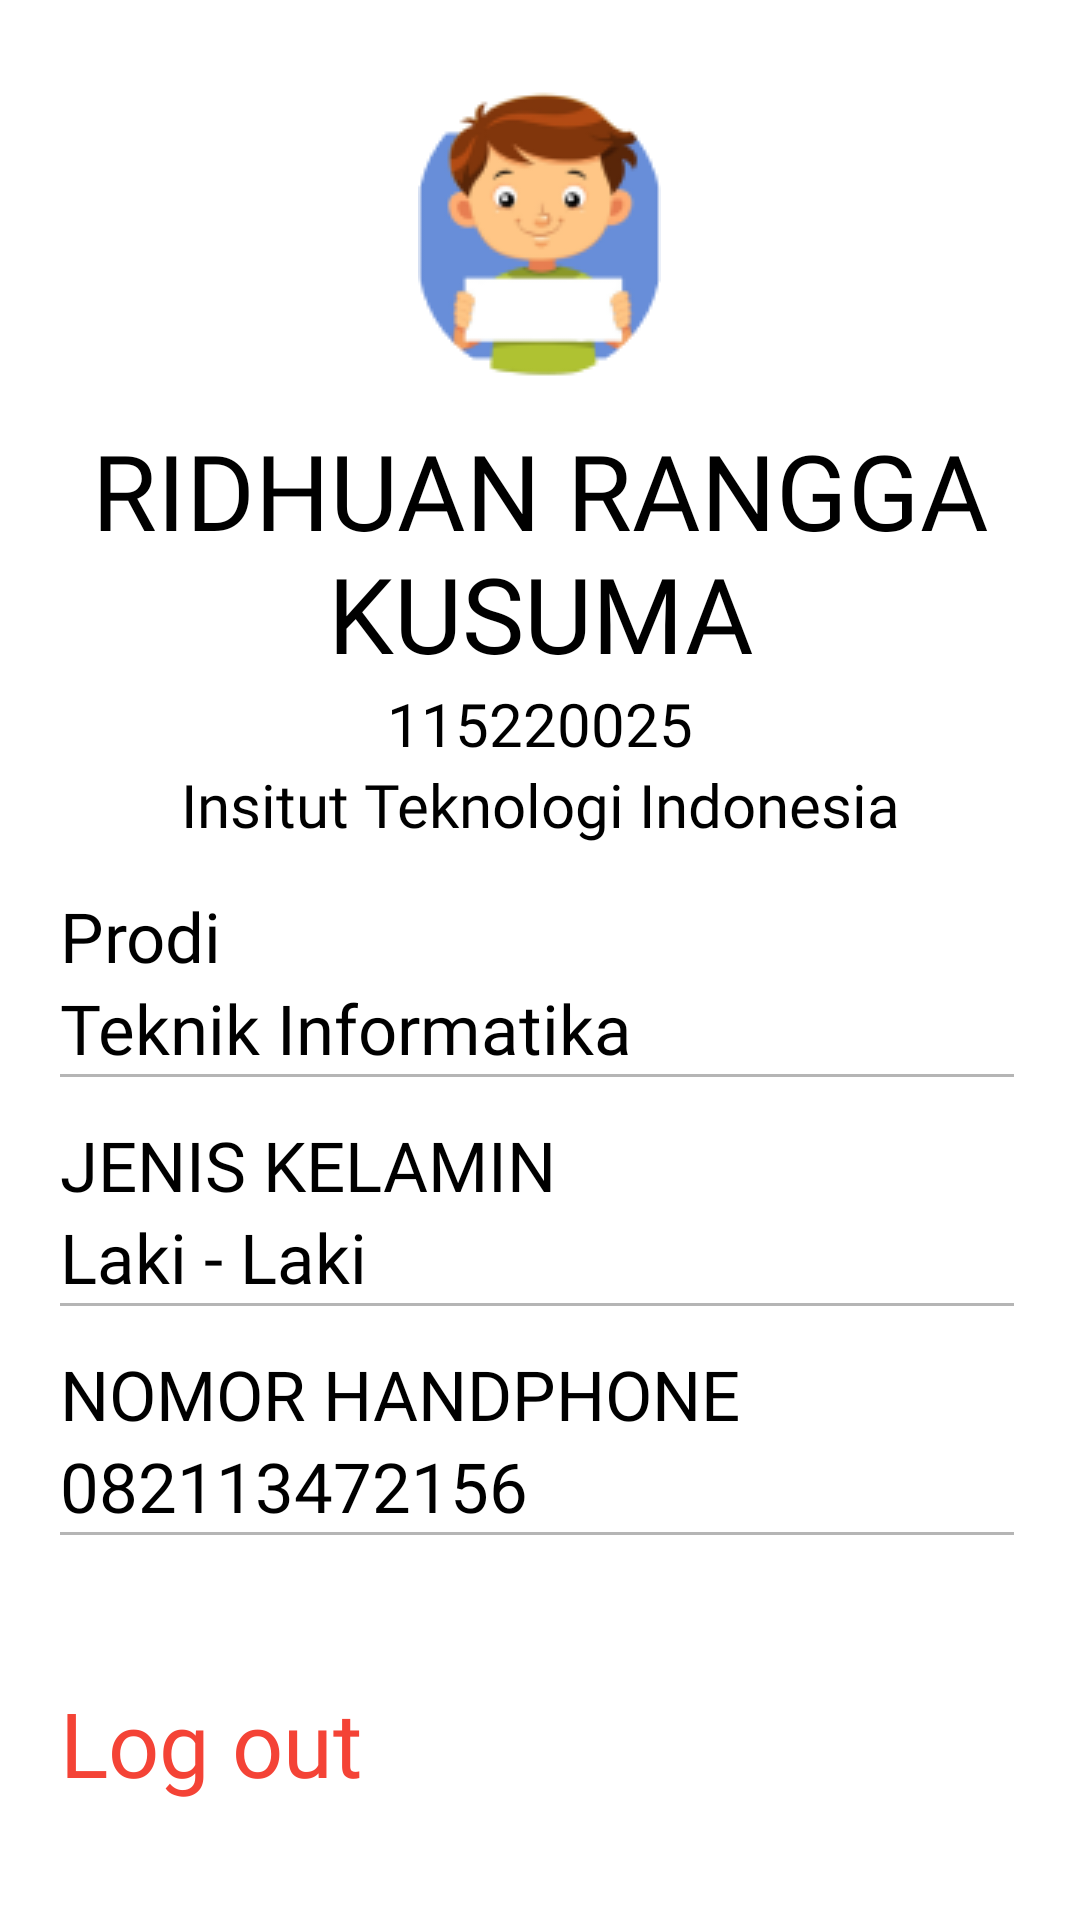

Here is an Android app screen rendered from its layout file. Give the layout XML and the strings, colors and styles it references.
<!-- AndroidManifest.xml: application theme Theme.StudyQuizz -->
<!-- res/layout/fragment_profile_mahasiswa.xml -->
<?xml version="1.0" encoding="utf-8"?>
<RelativeLayout xmlns:android="http://schemas.android.com/apk/res/android"
    xmlns:tools="http://schemas.android.com/tools"
    android:layout_width="match_parent"
    android:layout_height="match_parent"
    android:background="@color/white"
    tools:context=".profile_mahasiswa">

    <ImageView
        android:id="@+id/gender"
        android:layout_width="wrap_content"
        android:layout_height="wrap_content"
        android:background="@drawable/gendercwok"
        android:layout_centerInParent="true"
        android:layout_alignParentTop="true"
        android:layout_marginTop="30dp" />

    <TextView
        android:id="@+id/namasiswa"
        android:layout_width="match_parent"
        android:layout_height="wrap_content"
        android:text="RIDHUAN RANGGA KUSUMA"
        android:textAlignment="center"
        android:textSize="35sp"
        android:fontFamily="@font/podkova_semibold"
        android:textColor="@color/black"
        android:layout_marginTop="140dp">
    </TextView>

    <TextView
        android:id="@+id/noinduk"
        android:layout_below="@id/namasiswa"
        android:layout_width="match_parent"
        android:layout_height="wrap_content"
        android:text="115220025"
        android:textAlignment="center"
        android:textSize="20sp"
        android:fontFamily="@font/poppins_regular"
        android:textColor="@color/black">
    </TextView>

    <TextView
        android:id="@+id/asalsekolah"
        android:layout_below="@+id/noinduk"
        android:layout_width="match_parent"
        android:layout_height="wrap_content"
        android:text="Insitut Teknologi Indonesia"
        android:textAlignment="center"
        android:textSize="20sp"
        android:fontFamily="@font/poppins_regular"
        android:textColor="@color/black">
    </TextView>

    <ImageView
        android:layout_below="@+id/jurusan"
        android:layout_width="wrap_content"
        android:layout_height="wrap_content"
        android:background="@drawable/garis"
        android:layout_marginStart="20dp">

    </ImageView>

    <TextView
        android:id="@+id/judul_jurusan"
        android:layout_below="@+id/asalsekolah"
        android:layout_width="wrap_content"
        android:layout_height="wrap_content"
        android:text="Prodi"
        android:textSize="23sp"
        android:fontFamily="@font/poppins_light"
        android:textColor="@color/black"
        android:layout_marginStart="20sp"
        android:layout_marginTop="15dp">
    </TextView>

    <TextView
        android:id="@+id/jurusan"
        android:layout_below="@id/judul_jurusan"
        android:layout_width="wrap_content"
        android:layout_height="wrap_content"
        android:text="Teknik Informatika"
        android:textSize="23sp"
        android:fontFamily="@font/poppinsmedium"
        android:textColor="@color/black"
        android:layout_marginStart="20sp">
    </TextView>

    <ImageView
        android:layout_below="@+id/gender_choice"
        android:layout_width="wrap_content"
        android:layout_height="wrap_content"
        android:background="@drawable/garis"
        android:layout_marginStart="20dp">

    </ImageView>


    <TextView
        android:id="@+id/jeniskelamin"
        android:layout_below="@id/jurusan"
        android:layout_width="wrap_content"
        android:layout_height="wrap_content"
        android:text="JENIS KELAMIN"
        android:textSize="23sp"
        android:fontFamily="@font/poppins_light"
        android:textColor="@color/black"
        android:layout_marginStart="20sp"
        android:layout_marginTop="15dp">
    </TextView>

    <TextView
        android:id="@+id/gender_choice"
        android:layout_below="@id/jeniskelamin"
        android:layout_width="wrap_content"
        android:layout_height="wrap_content"
        android:text="Laki - Laki"
        android:textSize="23sp"
        android:fontFamily="@font/poppinsmedium"
        android:textColor="@color/black"
        android:layout_marginStart="20sp">
    </TextView>

    <TextView
        android:id="@+id/jdlnohp"
        android:layout_below="@id/gender_choice"
        android:layout_width="wrap_content"
        android:layout_height="wrap_content"
        android:text="NOMOR HANDPHONE"
        android:textSize="23sp"
        android:fontFamily="@font/poppins_light"
        android:textColor="@color/black"
        android:layout_marginStart="20sp"
        android:layout_marginTop="15dp">
    </TextView>

    <TextView
        android:id="@+id/nohp"
        android:layout_below="@id/jdlnohp"
        android:layout_width="wrap_content"
        android:layout_height="wrap_content"
        android:text="082113472156"
        android:textSize="23sp"
        android:fontFamily="@font/poppinsmedium"
        android:textColor="@color/black"
        android:layout_marginStart="20sp">
    </TextView>

    <ImageView
        android:layout_below="@id/nohp"
        android:layout_width="wrap_content"
        android:layout_height="wrap_content"
        android:background="@drawable/garis"
        android:layout_marginStart="20dp">

    </ImageView>

    <TextView
        android:id="@+id/logout"
        android:layout_below="@id/nohp"
        android:layout_width="wrap_content"
        android:layout_height="wrap_content"
        android:text="Log out"
        android:textSize="30sp"
        android:layout_marginStart="20dp"
        android:layout_marginTop="50dp"
        android:textColor="@color/merah"
        android:fontFamily="@font/poppinssemibold">

    </TextView>


</RelativeLayout>
<!-- resources referenced by this layout -->
<resources>
  <color name="black">#FF000000</color>
  <color name="merah">#F44336</color>
  <color name="white">#FFFFFFFF</color>
  <!-- drawable garis: png bitmap (drawable, 133 bytes) -->
  <!-- drawable gendercwok: png bitmap (drawable, 8546 bytes) -->
  <style name="Theme.StudyQuizz" parent="Theme.MaterialComponents.DayNight.NoActionBar">
          
          <item name="colorPrimary">@color/purple_500</item>
          <item name="colorPrimaryVariant">@color/purple_700</item>
          <item name="colorOnPrimary">@color/white</item>
          
          <item name="colorSecondary">@color/teal_200</item>
          <item name="colorSecondaryVariant">@color/teal_700</item>
          <item name="colorOnSecondary">@color/white</item>
          
          <item name="android:statusBarColor">?attr/colorPrimaryVariant</item>
          
      </style>
  <color name="purple_500">#FF6200EE</color>
  <color name="purple_700">#FF3700B3</color>
  <color name="teal_200">#FF03DAC5</color>
  <color name="teal_700">#FF018786</color>
</resources>
